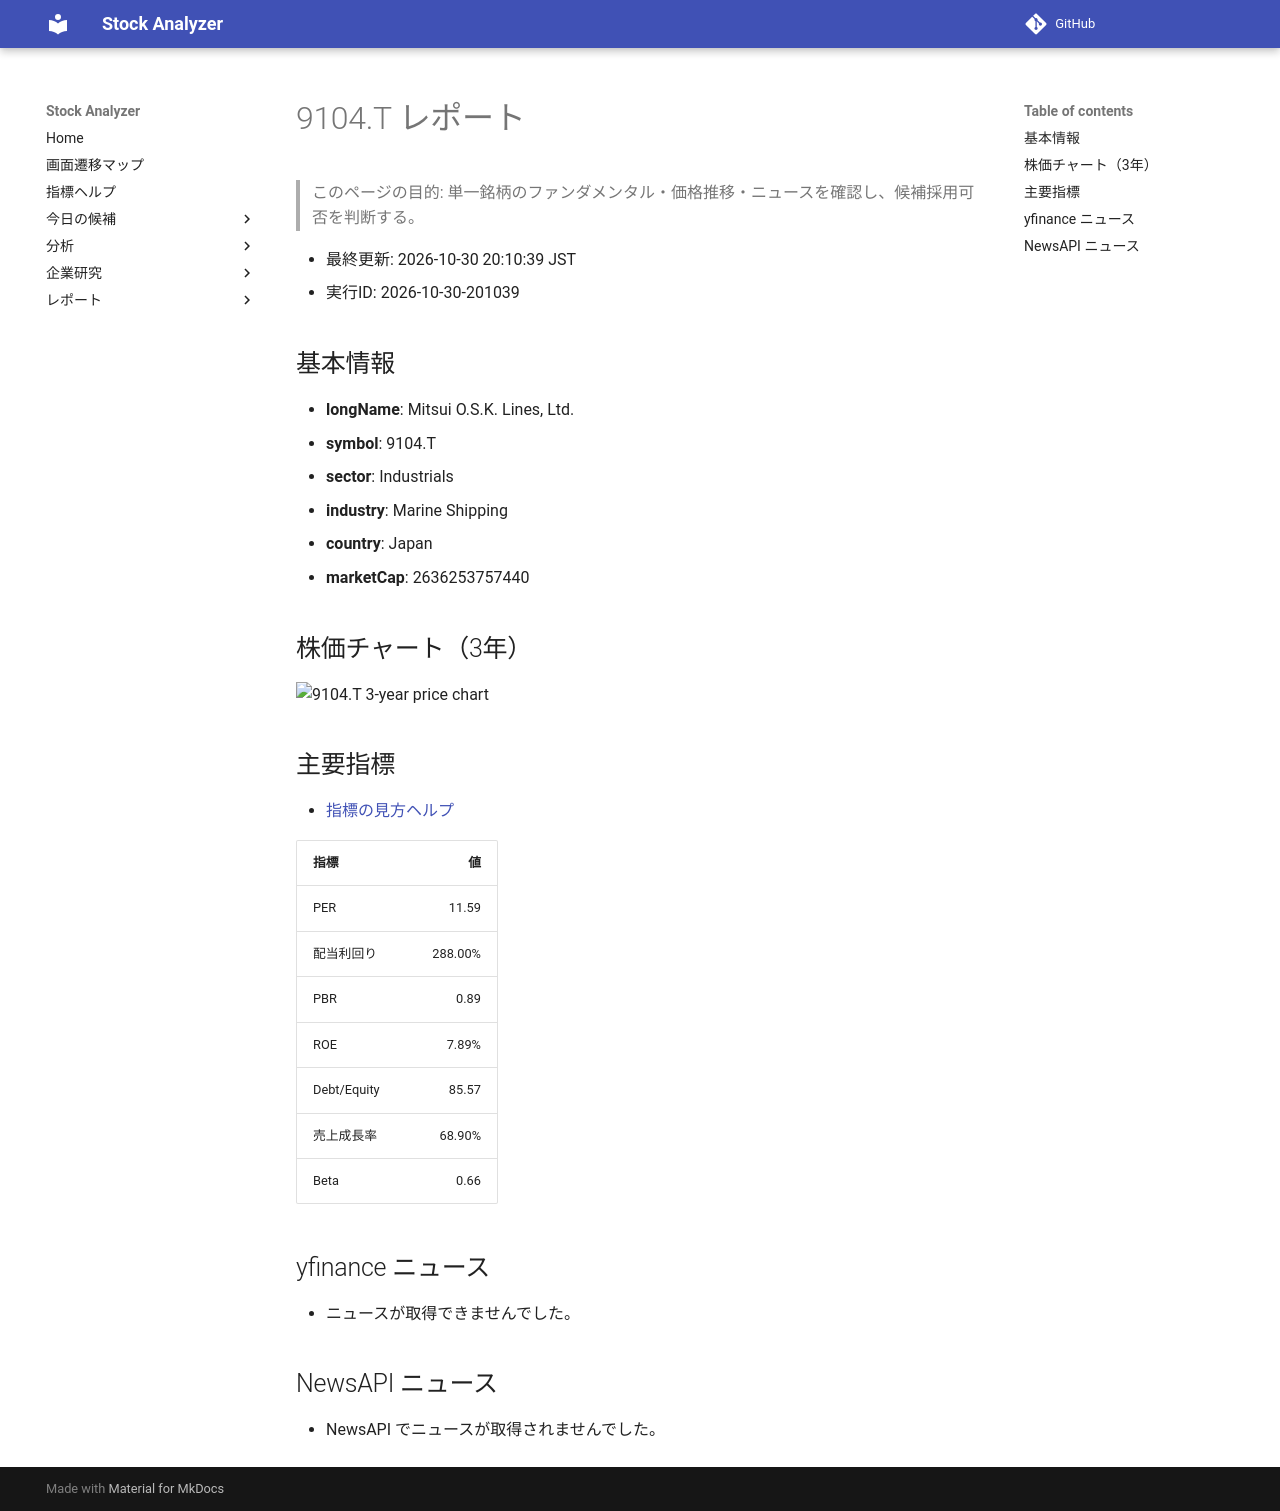

repository: Yumi-note/Making-APP · page: stocks/2026-10-30/201039/9104_T/index.html · generator: mkdocs

# 9104.T レポート

> このページの目的: 単一銘柄のファンダメンタル・価格推移・ニュースを確認し、候補採用可否を判断する。

- 最終更新: 2026-10-30 20:10:39 JST
- 実行ID: 2026-10-30-201039

## 基本情報

- **longName**: Mitsui O.S.K. Lines, Ltd.
- **symbol**: 9104.T
- **sector**: Industrials
- **industry**: Marine Shipping
- **country**: Japan
- **marketCap**: 2636253757440

## 株価チャート（3年）

![9104.T 3-year price chart](9104_T_3y.png)

## 主要指標

- [指標の見方ヘルプ](../../../../indicators.md)

| 指標 | 値 |
|---|---:|
| PER | 11.59 |
| 配当利回り | 288.00% |
| PBR | 0.89 |
| ROE | 7.89% |
| Debt/Equity | 85.57 |
| 売上成長率 | 68.90% |
| Beta | 0.66 |

## yfinance ニュース

- ニュースが取得できませんでした。

## NewsAPI ニュース

- NewsAPI でニュースが取得されませんでした。
